Image classification data set "OOCAM-ml-interface" (yohanesgultom/OOCAM-ml-interface on GitHub). Class labels (4): dot manta, full manta, half manta, no manta.

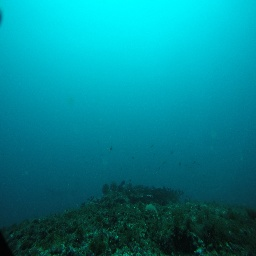
Label: no manta

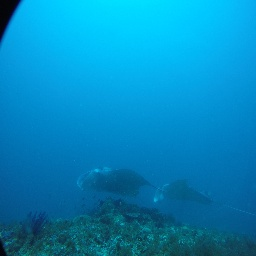
Label: full manta

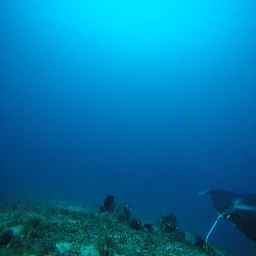
Label: half manta

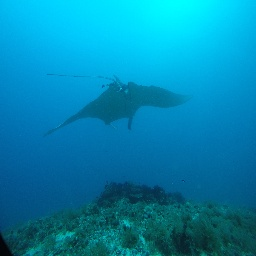
Label: full manta

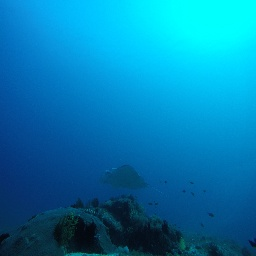
Label: half manta

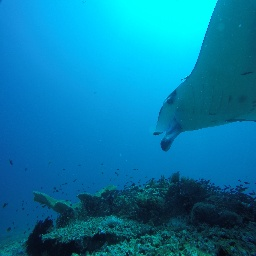
Label: half manta
